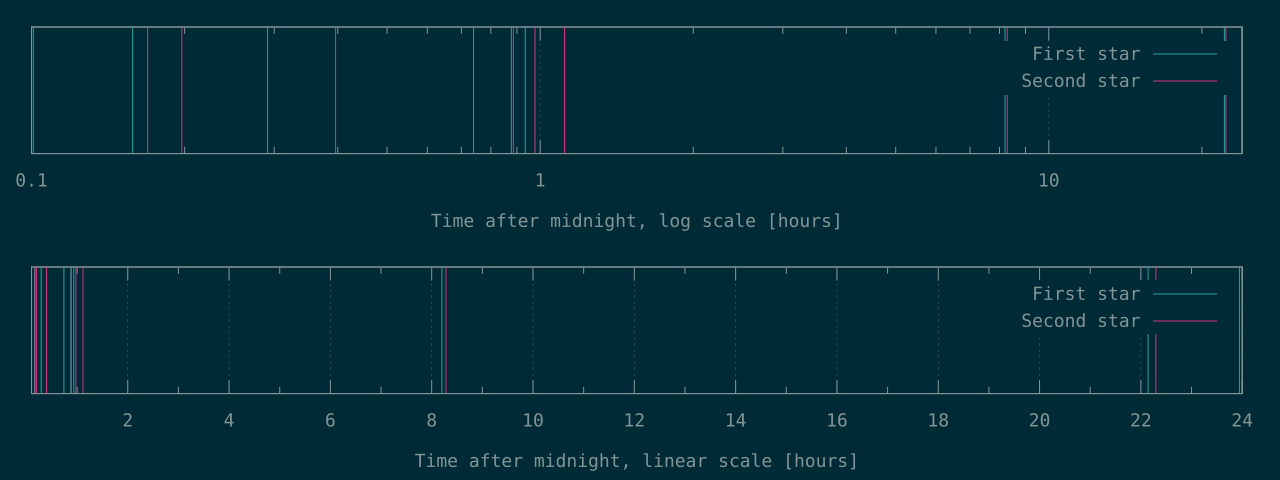

The table this chart was drawn from, first rows:
363	609
569	711
1048	1426
2663	3189
3160	3517
3365	4020
29525	29819
79713	80266
86203	
